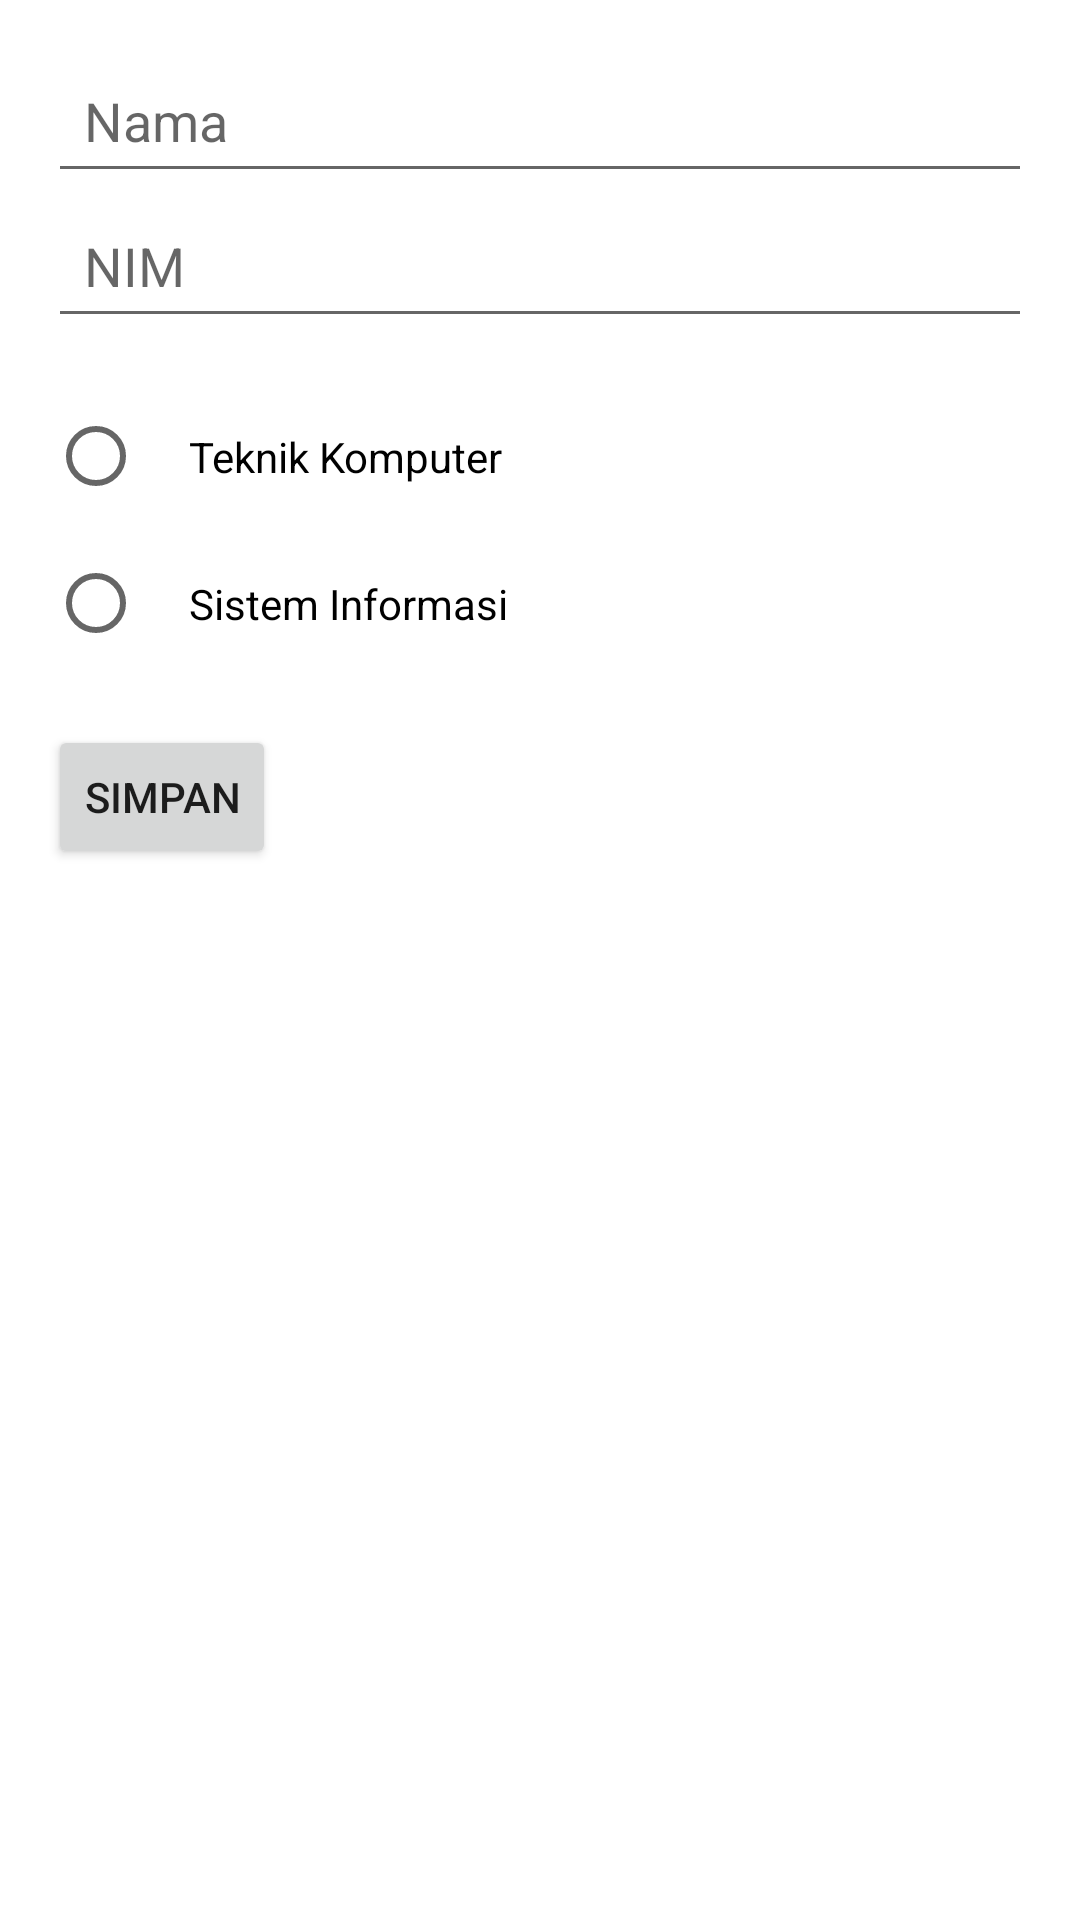

Reconstruct the res/layout file that produces this screen, plus the resources it refers to.
<!-- AndroidManifest.xml: application theme AppTheme -->
<!-- res/layout/activity_main.xml -->
<?xml version="1.0" encoding="utf-8"?>
<LinearLayout
    xmlns:android="http://schemas.android.com/apk/res/android"
    android:orientation="vertical"
    android:layout_width="match_parent"
    android:layout_height="match_parent"
    android:padding="16dp">

    <EditText
        android:id="@+id/editTextName"
        android:layout_width="match_parent"
        android:layout_height="wrap_content"
        android:hint="Nama"
        android:padding="12dp" />

    <EditText
        android:id="@+id/editTextNim"
        android:layout_width="match_parent"
        android:layout_height="wrap_content"
        android:hint="NIM"
        android:padding="12dp" />

    <RadioGroup
        android:id="@+id/radioGroupMajor"
        android:layout_width="wrap_content"
        android:layout_height="wrap_content"
        android:orientation="vertical"
        android:layout_marginTop="15dp">

        <RadioButton
            android:id="@+id/radioButtonComputerEngineering"
            android:layout_width="wrap_content"
            android:layout_height="wrap_content"
            android:text="Teknik Komputer"
            android:padding="15sp"/>

        <RadioButton
            android:id="@+id/radioButtonSystemInformation"
            android:layout_width="wrap_content"
            android:layout_height="wrap_content"
            android:text="Sistem Informasi"
            android:padding="15sp"/>
    </RadioGroup>

    <Button
        android:id="@+id/buttonSave"
        android:layout_width="wrap_content"
        android:layout_height="wrap_content"
        android:text="Simpan"
        android:minHeight="48dp"
        android:minWidth="48dp"
        android:layout_marginTop="16dp" />

</LinearLayout>
<!-- resources referenced by this layout -->
<resources>

</resources>
